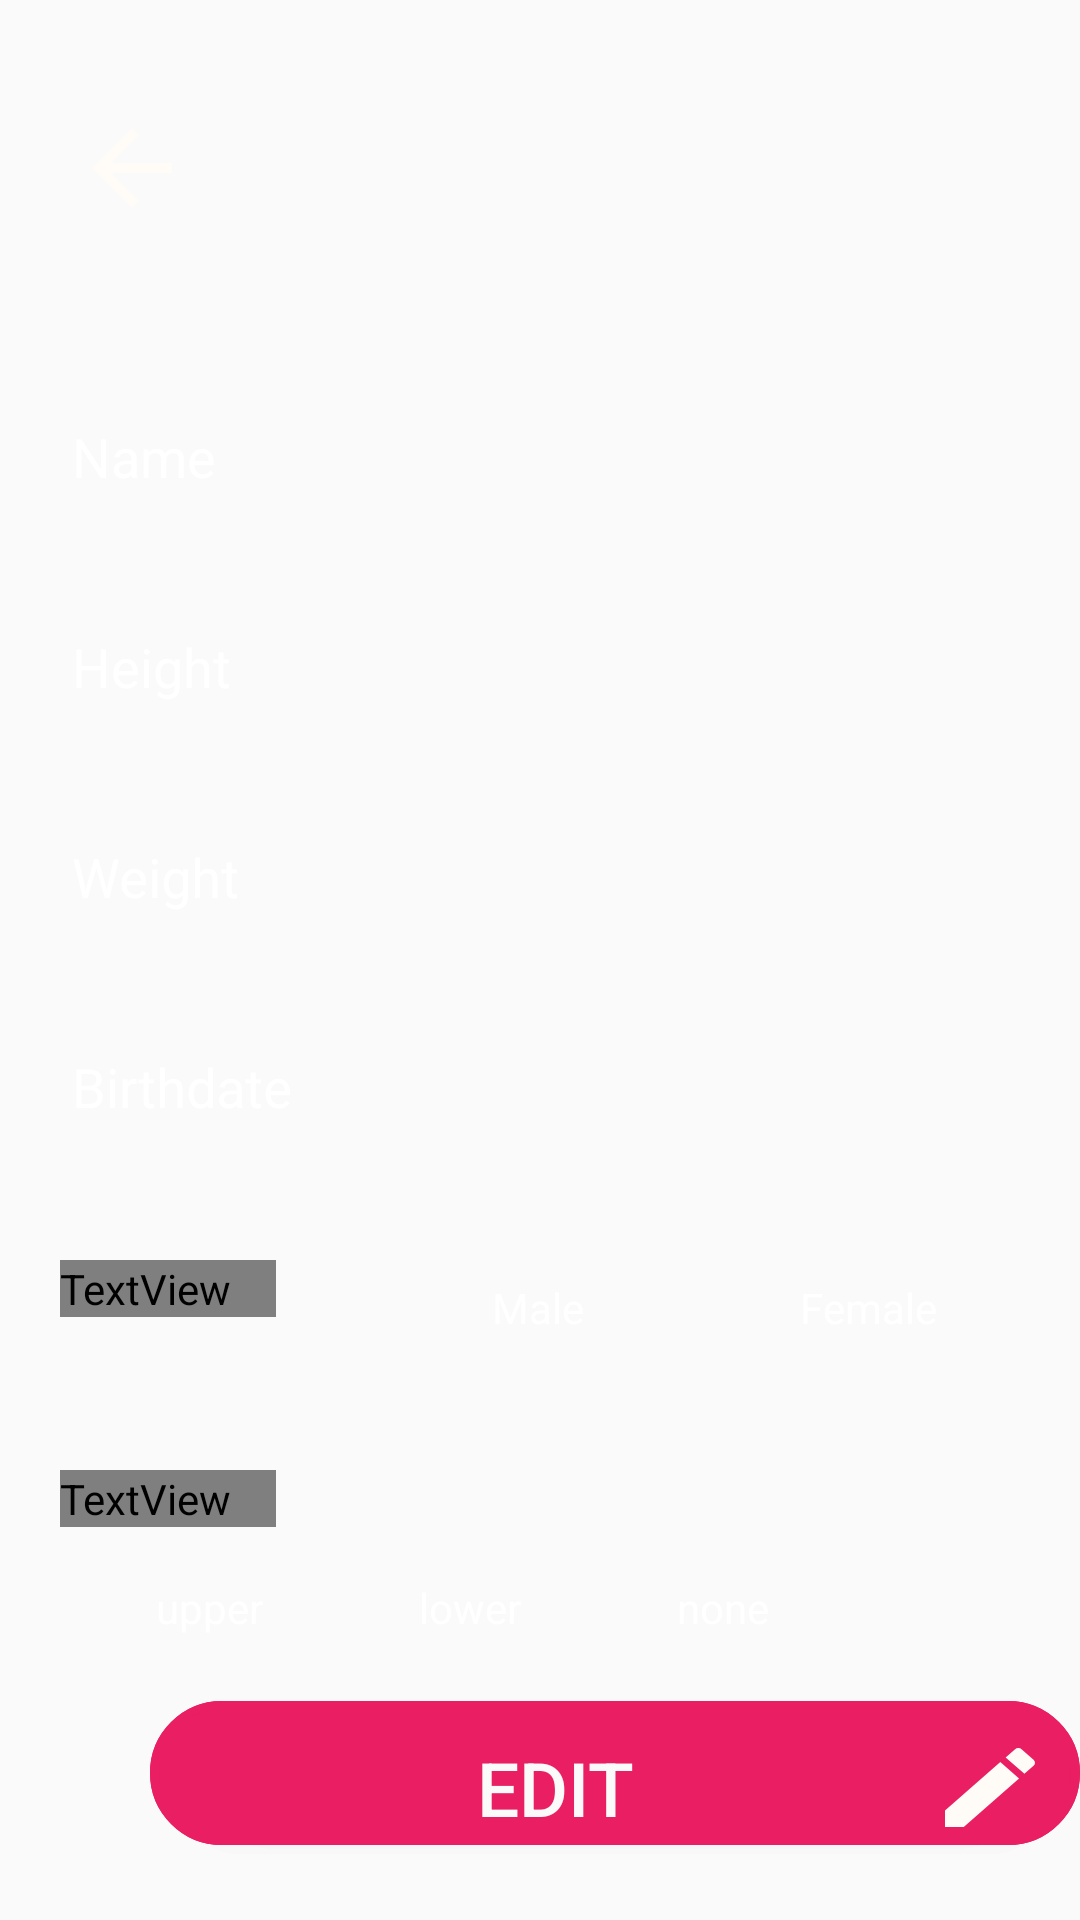

This screen was rendered from an Android layout file. Write that file and the resources it references.
<!-- AndroidManifest.xml: application theme AppTheme -->
<!-- res/layout/content_profile.xml -->
<?xml version="1.0" encoding="utf-8"?>
<android.support.constraint.ConstraintLayout xmlns:android="http://schemas.android.com/apk/res/android"
    xmlns:app="http://schemas.android.com/apk/res-auto"
    xmlns:tools="http://schemas.android.com/tools"
    android:layout_width="match_parent"
    android:layout_height="match_parent"
    app:layout_behavior="@string/appbar_scrolling_view_behavior"
    tools:context=".profileActivity"
    tools:showIn="@layout/activity_profile">

    <LinearLayout
        android:id="@+id/linearLayout2"
        android:layout_width="match_parent"
        android:layout_height="91dp"
        app:layout_constraintEnd_toEndOf="parent"
        app:layout_constraintHorizontal_bias="0.0"
        app:layout_constraintStart_toStartOf="parent"
        app:layout_constraintTop_toTopOf="parent">

        <Button
            android:id="@+id/button_back"
            android:layout_width="wrap_content"
            android:layout_height="wrap_content"
            android:background="@android:color/transparent"
            android:drawableBottom="@drawable/ic_arrow_back_white" />

        <TextView
            android:id="@+id/text_view_id"
            android:layout_width="wrap_content"
            android:layout_height="wrap_content"
            android:layout_marginLeft="70dp"
            android:layout_marginTop="30dp"
            android:gravity="center"
            android:text="Profile"
            android:textColor="#fafafa"
            android:textSize="30dp"
            android:textStyle="bold" />

    </LinearLayout>


    <android.support.design.widget.TextInputLayout

        android:id="@+id/profile_name"

        android:layout_width="match_parent"

        android:layout_height="wrap_content"

        android:layout_centerHorizontal="true"
        android:layout_marginStart="20dp"
        android:layout_marginTop="120dp"
        android:layout_marginEnd="20dp"
        app:layout_constraintEnd_toEndOf="parent"
        app:layout_constraintStart_toStartOf="parent"
        app:layout_constraintTop_toTopOf="parent">

        <EditText

            android:id="@+id/editText_profile_name"
            android:layout_width="match_parent"
            android:layout_height="wrap_content"
            android:hint="@string/name"
            android:inputType="text" />
    </android.support.design.widget.TextInputLayout>

    <android.support.design.widget.TextInputLayout

        android:id="@+id/profile_height"

        android:layout_width="match_parent"

        android:layout_height="wrap_content"

        android:layout_centerHorizontal="true"
        android:layout_marginStart="20dp"
        android:layout_marginTop="190dp"
        android:layout_marginEnd="20dp"
        app:layout_constraintEnd_toEndOf="parent"
        app:layout_constraintHorizontal_bias="1.0"
        app:layout_constraintStart_toStartOf="parent"
        app:layout_constraintTop_toTopOf="parent">

        <EditText

            android:id="@+id/editText_profile_height"
            android:layout_width="match_parent"
            android:layout_height="wrap_content"
            android:hint="@string/height"
            android:inputType="number" />
    </android.support.design.widget.TextInputLayout>

    <android.support.design.widget.TextInputLayout

        android:id="@+id/profile_weight"

        android:layout_width="match_parent"

        android:layout_height="wrap_content"

        android:layout_centerHorizontal="true"
        android:layout_marginStart="20dp"
        android:layout_marginTop="260dp"
        android:layout_marginEnd="20dp"
        app:layout_constraintEnd_toEndOf="parent"
        app:layout_constraintHorizontal_bias="1.0"
        app:layout_constraintStart_toStartOf="parent"
        app:layout_constraintTop_toTopOf="parent">

        <EditText

            android:id="@+id/editText_profile_weight"
            android:layout_width="match_parent"
            android:layout_height="wrap_content"
            android:hint="@string/weight"
            android:inputType="number" />
    </android.support.design.widget.TextInputLayout>

    <android.support.design.widget.TextInputLayout

        android:id="@+id/profile_birthdate_layout"

        android:layout_width="match_parent"

        android:layout_height="wrap_content"

        android:layout_centerHorizontal="true"
        android:layout_marginStart="20dp"
        android:layout_marginTop="330dp"
        android:layout_marginEnd="20dp"
        app:layout_constraintEnd_toEndOf="parent"
        app:layout_constraintStart_toStartOf="parent"
        app:layout_constraintTop_toTopOf="@+id/linearLayout2">

        <EditText

            android:id="@+id/editText_birthdateText"
            android:layout_width="match_parent"
            android:layout_height="wrap_content"
            android:focusableInTouchMode="false"
            android:hint="Birthdate" />
    </android.support.design.widget.TextInputLayout>

    <RelativeLayout

        android:id="@+id/relativeLayout"

        android:layout_width="match_parent"

        android:layout_height="wrap_content"
        android:layout_marginStart="20dp"
        android:layout_marginTop="400dp"
        android:layout_marginEnd="20dp"
        android:paddingTop="20dp"
        app:layout_constraintEnd_toEndOf="parent"
        app:layout_constraintStart_toStartOf="parent"
        app:layout_constraintTop_toTopOf="parent">

        <TextView

            android:id="@+id/gender"
            android:layout_width="wrap_content"
            android:layout_height="wrap_content"
            android:fontFamily="@string/name"
            android:fontFeatureSettings="@string/name"
            android:paddingRight="15dp"
            android:text="@string/gender"
            android:textColor="#fff"
            android:textSize="20dp" />

        <RadioGroup

            android:layout_width="wrap_content"
            android:layout_height="wrap_content"
            android:layout_toRightOf="@+id/gender"
            android:orientation="horizontal"

            >

            <RadioButton
                android:id="@+id/male_radio_btn"
                android:layout_width="wrap_content"
                android:layout_height="wrap_content"
                android:layout_marginLeft="40dp"
                android:text="@string/male"
                android:textColor="#fff" />

            <RadioButton

                android:id="@+id/female_radio_btn"
                android:layout_width="wrap_content"
                android:layout_height="wrap_content"
                android:layout_marginLeft="40dp"
                android:text="@string/female"
                android:textColor="#fff"

                />
        </RadioGroup>
    </RelativeLayout>


    <Button
        android:id="@+id/button_save"
        android:layout_width="310dp"
        android:layout_height="wrap_content"
        android:layout_gravity="bottom|end"
        android:layout_marginStart="50dp"
        android:layout_marginTop="15dp"
        android:layout_marginEnd="51dp"
        android:background="@drawable/button_shape_for_canvas"
        android:drawableRight="@drawable/ic_save_white"
        android:text="@string/saveButton"
        android:textColor="#fafafa"
        android:textSize="25dp"
        app:layout_constraintEnd_toEndOf="parent"
        app:layout_constraintHorizontal_bias="0.0"
        app:layout_constraintStart_toStartOf="parent"
        app:layout_constraintTop_toBottomOf="@+id/relativeLayout1" />
        
        
        
        


    <Button
        android:id="@+id/button_edit"
        android:layout_width="310dp"
        android:layout_height="wrap_content"
        android:layout_gravity="bottom|end"
        android:layout_marginStart="50dp"
        android:layout_marginTop="15dp"
        android:layout_marginEnd="50dp"
        android:background="@drawable/button_shape_for_canvas"
        android:drawableRight="@drawable/ic_edit_white"
        android:text="@string/editButton"
        android:textColor="#fafafa"
        android:textSize="25dp"
        app:layout_constraintEnd_toEndOf="parent"
        app:layout_constraintHorizontal_bias="0.0"
        app:layout_constraintStart_toStartOf="parent"
        app:layout_constraintTop_toBottomOf="@+id/relativeLayout1" />

    

        
        
        
        
        
        
        
        
        
        
        
        
        
        
        
        


    <RelativeLayout

        android:id="@+id/relativeLayout1"

        android:layout_width="match_parent"

        android:layout_height="wrap_content"
        android:layout_marginStart="20dp"
        android:layout_marginTop="470dp"
        android:layout_marginEnd="20dp"
        android:paddingTop="20dp"
        app:layout_constraintEnd_toEndOf="parent"
        app:layout_constraintHorizontal_bias="0.0"
        app:layout_constraintStart_toStartOf="parent"
        app:layout_constraintTop_toTopOf="parent">

        <TextView

            android:id="@+id/backProblems"
            android:layout_width="wrap_content"
            android:layout_height="wrap_content"
            android:layout_alignParentTop="true"
            android:layout_marginTop="0dp"
            android:fontFamily="@string/name"
            android:fontFeatureSettings="@string/name"
            android:paddingRight="15dp"
            android:text="@string/backproblems"
            android:textColor="#fff"
            android:textSize="20dp" />

        <RadioGroup

            android:layout_width="wrap_content"
            android:layout_height="wrap_content"
            android:layout_marginTop="30dp"
            android:orientation="horizontal"
            app:layout_constraintEnd_toEndOf="parent"
            app:layout_constraintStart_toStartOf="parent"
            app:layout_constraintTop_toTopOf="parent">

            <RadioButton
                android:id="@+id/up_radio_btn"
                android:layout_width="wrap_content"
                android:layout_height="wrap_content"
                android:text="@string/upperback"
                android:textColor="#fff" />

            <RadioButton
                android:id="@+id/lower_radio_btn"
                android:layout_width="wrap_content"
                android:layout_height="wrap_content"
                android:layout_marginLeft="20dp"
                android:text="@string/lowerback"
                android:textColor="#fff" />

            <RadioButton

                android:id="@+id/none_radio_btn"
                android:layout_width="wrap_content"
                android:layout_height="wrap_content"
                android:layout_marginLeft="20dp"
                android:text="@string/none"
                android:textColor="#fff"

                />
        </RadioGroup>

    </RelativeLayout>
</android.support.constraint.ConstraintLayout>
<!-- res/layout/activity_profile.xml (included above) -->
<?xml version="1.0" encoding="utf-8"?>
<android.support.design.widget.CoordinatorLayout xmlns:android="http://schemas.android.com/apk/res/android"
    xmlns:app="http://schemas.android.com/apk/res-auto"
    xmlns:tools="http://schemas.android.com/tools"
    android:layout_width="match_parent"
    android:layout_height="match_parent"
    android:background="@drawable/gradientbackground1"
    tools:context=".profileActivity">


    <include layout="@layout/content_profile" />

    
        
        
        
        
        
        

</android.support.design.widget.CoordinatorLayout>
<!-- resources referenced by this layout -->
<resources>
  <!-- drawable button_shape_for_canvas (drawable) -->
  <?xml version="1.0" encoding="utf-8"?>
  <shape xmlns:android="http://schemas.android.com/apk/res/android" android:shape="rectangle" >
  
      <corners
          android:bottomLeftRadius="30dp"
          android:bottomRightRadius="30dp"
          android:radius="60dp"
          android:topLeftRadius="30dp"
          android:topRightRadius="30dp" />
      />
      <solid android:color="#e91e63" />
      <padding
          android:left="10dp"
          android:top="10dp"
          android:right="10dp"
          android:bottom="0dp"
          />
  
      <stroke
          android:width="3dp"
          android:color="#e91e63"
          />
  </shape>
  <!-- drawable gradientbackground1 (drawable) -->
  <?xml version="1.0" encoding="utf-8"?>
  <shape xmlns:android="http://schemas.android.com/apk/res/android">
      
          
          
          
          
      <gradient
      android:startColor="#ab47bc"
      android:endColor="#81d4fa"
      android:angle="90"
          android:type="linear"/>
  
  </shape>
  <!-- drawable ic_arrow_back_white (drawable) -->
  <vector android:height="40dp" android:tint="#FFFBF7"
      android:viewportHeight="24.0" android:viewportWidth="24.0"
      android:width="40dp" xmlns:android="http://schemas.android.com/apk/res/android">
      <path android:fillColor="#FF000000" android:pathData="M20,11H7.83l5.59,-5.59L12,4l-8,8 8,8 1.41,-1.41L7.83,13H20v-2z"/>
  </vector>
  <!-- drawable ic_edit_white (drawable) -->
  <vector android:height="35dp" android:tint="#FFFBF7"
      android:viewportHeight="24.0" android:viewportWidth="24.0"
      android:width="40dp" xmlns:android="http://schemas.android.com/apk/res/android">
      <path android:fillColor="#FF000000" android:pathData="M3,17.25V21h3.75L17.81,9.94l-3.75,-3.75L3,17.25zM20.71,7.04c0.39,-0.39 0.39,-1.02 0,-1.41l-2.34,-2.34c-0.39,-0.39 -1.02,-0.39 -1.41,0l-1.83,1.83 3.75,3.75 1.83,-1.83z"/>
  </vector>
  <!-- drawable ic_save_white (drawable) -->
  <vector android:height="35dp" android:tint="#FFFBF7"
      android:viewportHeight="24.0" android:viewportWidth="24.0"
      android:width="40dp" xmlns:android="http://schemas.android.com/apk/res/android"
      >
      <path android:fillColor="#FF000000" android:pathData="M17,3L5,3c-1.11,0 -2,0.9 -2,2v14c0,1.1 0.89,2 2,2h14c1.1,0 2,-0.9 2,-2L21,7l-4,-4zM12,19c-1.66,0 -3,-1.34 -3,-3s1.34,-3 3,-3 3,1.34 3,3 -1.34,3 -3,3zM15,9L5,9L5,5h10v4z"/>
  </vector>
  <string name="backproblems">Backproblems</string>
  <string name="editButton">Edit</string>
  <string name="female">Female</string>
  <string name="gender">Gender</string>
  <string name="height">Height</string>
  <string name="lowerback">lower</string>
  <string name="male">Male</string>
  <string name="name">Name</string>
  <string name="none">none</string>
  <string name="saveButton">Save</string>
  <string name="upperback">upper</string>
  <string name="weight">Weight</string>
  <style name="AppTheme" parent="Theme.AppCompat.Light.NoActionBar">
          
          <item name="colorPrimary">@color/colorPrimary</item>
          <item name="colorPrimaryDark">@color/colorPrimaryDark</item>
          <item name="colorAccent">@color/colorAccent</item>
          <item name="android:textColorHint">#fff</item>
          <item name="colorControlNormal">#fafafa</item>
          <item name="colorControlActivated">#009688</item>
          
          <item name="android:windowAnimationStyle">@style/CustomActivityAnimation</item>
      </style>
  <style name="CustomActivityAnimation" parent="@android:style/Animation.Activity">
          <item name="android:activityOpenEnterAnimation">@anim/slide_in_right</item>
          <item name="android:activityOpenExitAnimation">@anim/slide_out_left</item>
          <item name="android:activityCloseEnterAnimation">@anim/slide_in_left</item>
          <item name="android:activityCloseExitAnimation">@anim/slide_out_right</item>
      </style>
  <!-- not gathered from this repository: default colours our renderer supplied (Android Studio template values) -->
  <color name="colorPrimary">#FF6200EE</color>
  <color name="colorPrimaryDark">#FF3700B3</color>
  <color name="colorAccent">#FF03DAC5</color>
</resources>
